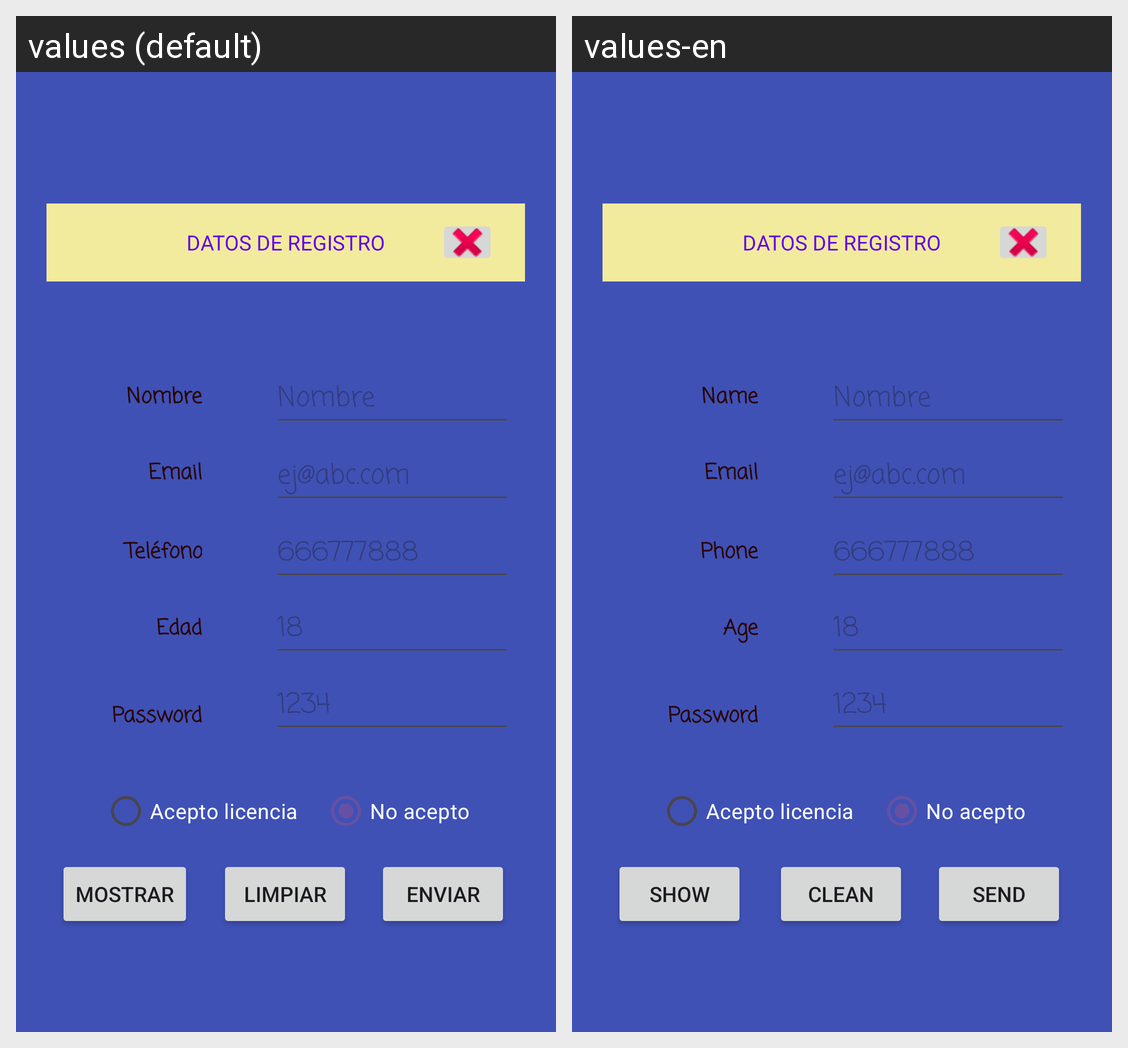

The same Android screen rendered under two of its app's locales, left to right. List the strings drawn on it with the default value and each locale's translation.
Android screen res/layout/activity_main.xml rendered under 2 locales, left to right: values (default), values-en. Device: Nexus 5 (rendered at 1080×1920; each locale shown at half size, 540×960, under a caption strip naming it); theme Theme.HolaMundo2526.
Strings drawn on this screen, with the default value and each locale's value (text and hints the layout hard-codes, and strings that could not be matched under every locale, appear in the picture but are not listed):

etNombre
  values: Nombre
  values-en: Name

etEmail
  values: Email
  values-en: Email

etTelefono
  values: Teléfono
  values-en: Phone

etEdad
  values: Edad
  values-en: Age

etPassword
  values: Password
  values-en: Password

btMostrar
  values: Mostrar
  values-en: Show

btLimpiar
  values: Limpiar
  values-en: Clean

btEnviar
  values: Enviar
  values-en: Send
